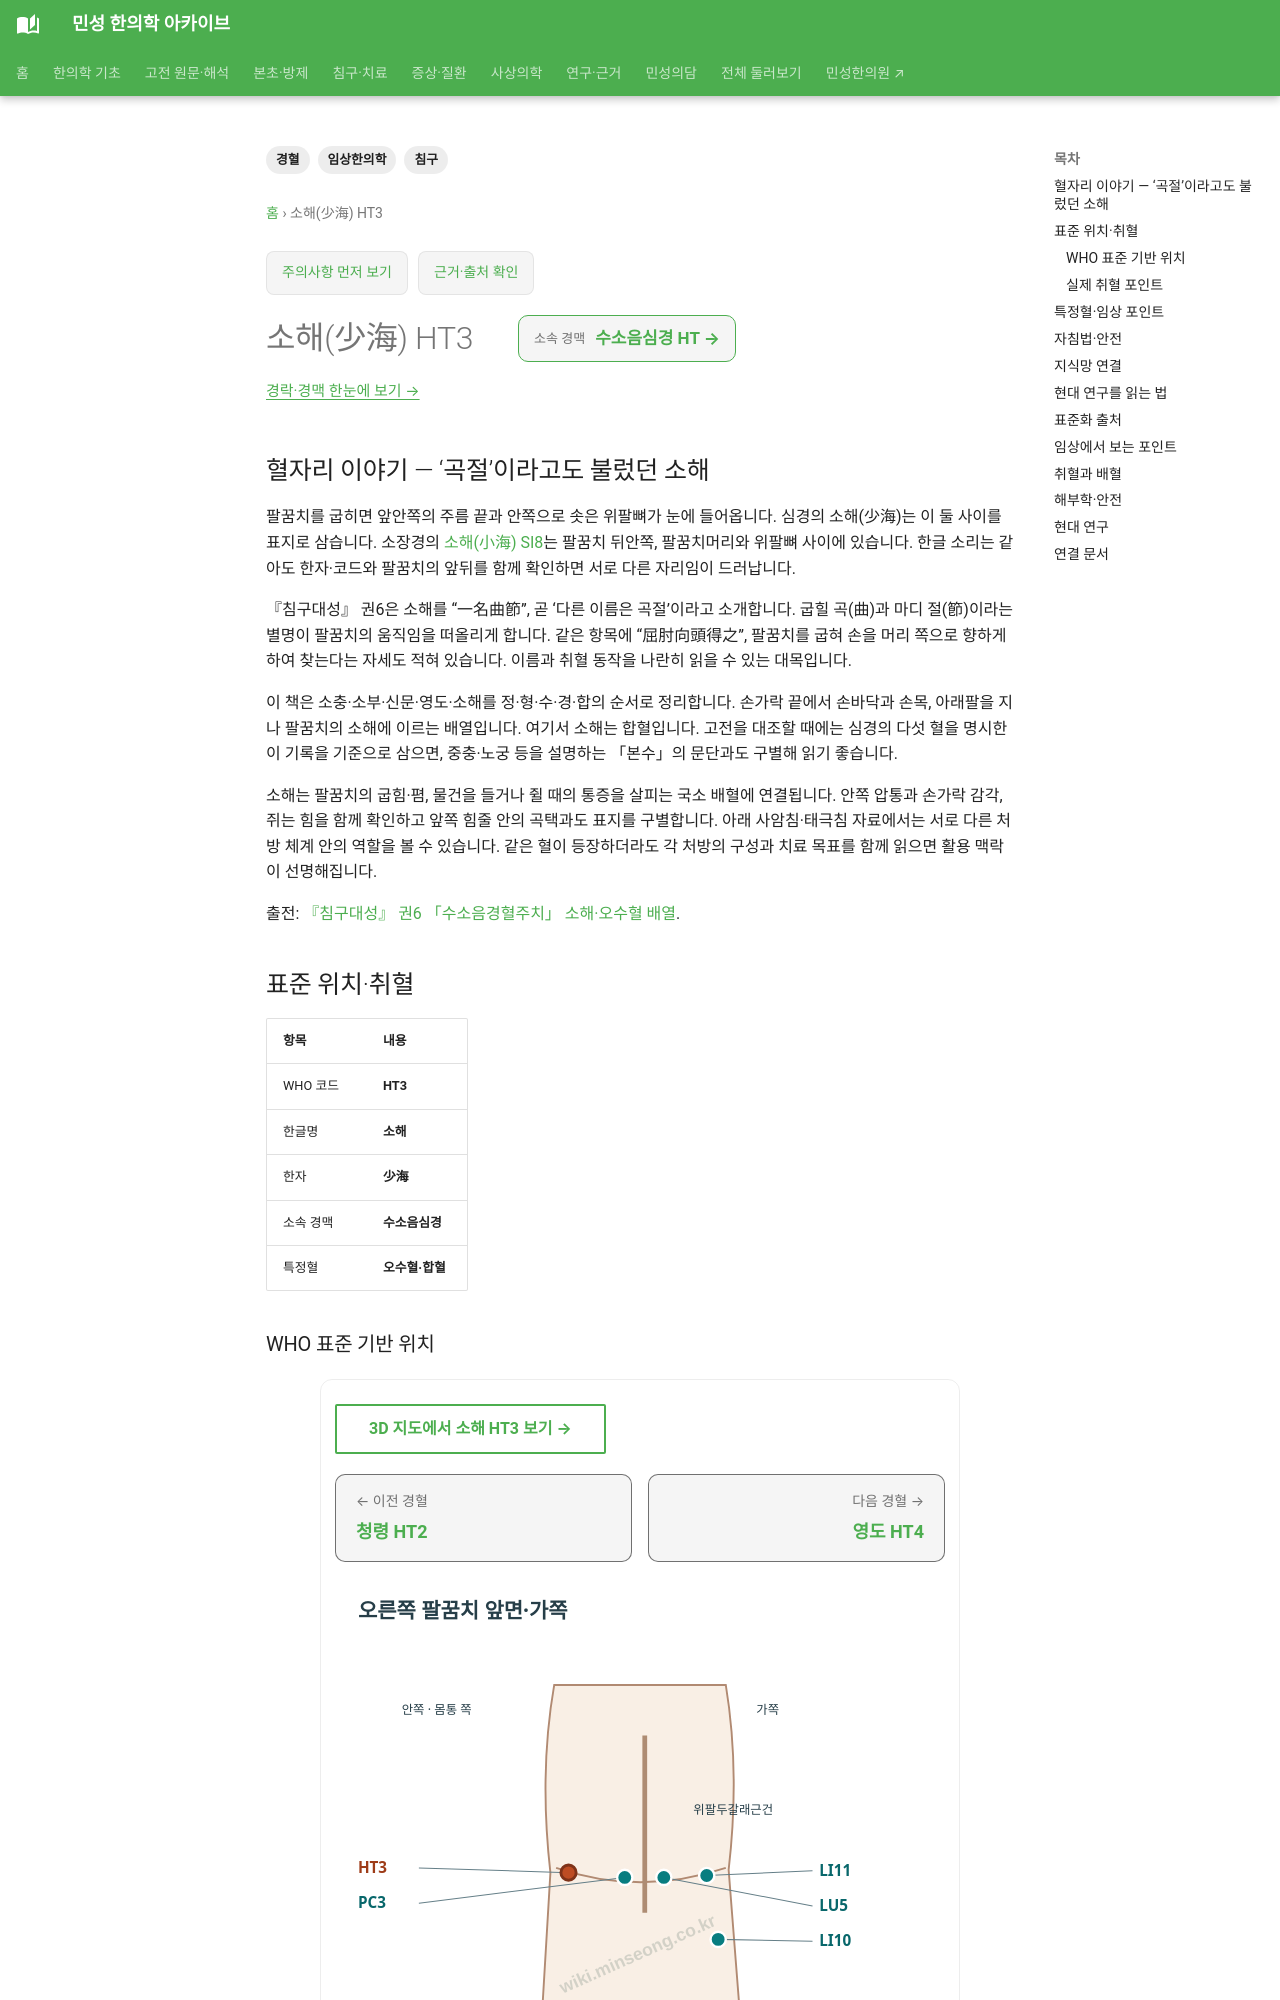

repository: joowon1111/minseong-korean-medicine-wiki · page: acupuncture/points/ht3-shaohai/index.html · generator: mkdocs

---
title: 소해(少海) HT3
description: 소해 HT3의 취혈, 임상 배혈, 안전성과 관련 연구를 정리합니다.
tags: [경혈, 침구, 임상한의학]
---
# 소해(少海) HT3


## 혈자리 이야기 — ‘곡절’이라고도 불렀던 소해

팔꿈치를 굽히면 앞안쪽의 주름 끝과 안쪽으로 솟은 위팔뼈가 눈에 들어옵니다. 심경의 소해(少海)는 이 둘 사이를 표지로 삼습니다. 소장경의 [소해(小海) SI8](si8.md)는 팔꿈치 뒤안쪽, 팔꿈치머리와 위팔뼈 사이에 있습니다. 한글 소리는 같아도 한자·코드와 팔꿈치의 앞뒤를 함께 확인하면 서로 다른 자리임이 드러납니다.

『침구대성』 권6은 소해를 “一名曲節”, 곧 ‘다른 이름은 곡절’이라고 소개합니다. 굽힐 곡(曲)과 마디 절(節)이라는 별명이 팔꿈치의 움직임을 떠올리게 합니다. 같은 항목에 “屈肘向頭得之”, 팔꿈치를 굽혀 손을 머리 쪽으로 향하게 하여 찾는다는 자세도 적혀 있습니다. 이름과 취혈 동작을 나란히 읽을 수 있는 대목입니다.

이 책은 소충·소부·신문·영도·소해를 정·형·수·경·합의 순서로 정리합니다. 손가락 끝에서 손바닥과 손목, 아래팔을 지나 팔꿈치의 소해에 이르는 배열입니다. 여기서 소해는 합혈입니다. 고전을 대조할 때에는 심경의 다섯 혈을 명시한 이 기록을 기준으로 삼으면, 중충·노궁 등을 설명하는 「본수」의 문단과도 구별해 읽기 좋습니다.

소해는 팔꿈치의 굽힘·폄, 물건을 들거나 쥘 때의 통증을 살피는 국소 배혈에 연결됩니다. 안쪽 압통과 손가락 감각, 쥐는 힘을 함께 확인하고 앞쪽 힘줄 안의 곡택과도 표지를 구별합니다. 아래 사암침·태극침 자료에서는 서로 다른 처방 체계 안의 역할을 볼 수 있습니다. 같은 혈이 등장하더라도 각 처방의 구성과 치료 목표를 함께 읽으면 활용 맥락이 선명해집니다.

출전: [『침구대성』 권6 「수소음경혈주치」 소해·오수혈 배열](https://ctext.org/wiki.pl?chapter=347460&if=gb).

<!-- MS_ACUPOINT_ATLAS_43_START -->
## 표준 위치·취혈

| 항목 | 내용 |
|---|---|
| WHO 코드 | **HT3** |
| 한글명 | **소해** |
| 한자 | **少海** |
| 소속 경맥 | **수소음심경** |
| 특정혈 | **오수혈·합혈** |

### WHO 표준 기반 위치

팔꿈치 앞안쪽면, 위팔뼈 안쪽위관절융기(medial epicondyle of the humerus) 바로 앞쪽, 팔오금주름(cubital crease)과 같은 높이.

### 실제 취혈 포인트

팔꿈치를 굽혔을 때, 팔오금주름 안쪽끝과 위팔뼈 안쪽위관절융기를 연결하는 선의 중점에서 취혈한다.
